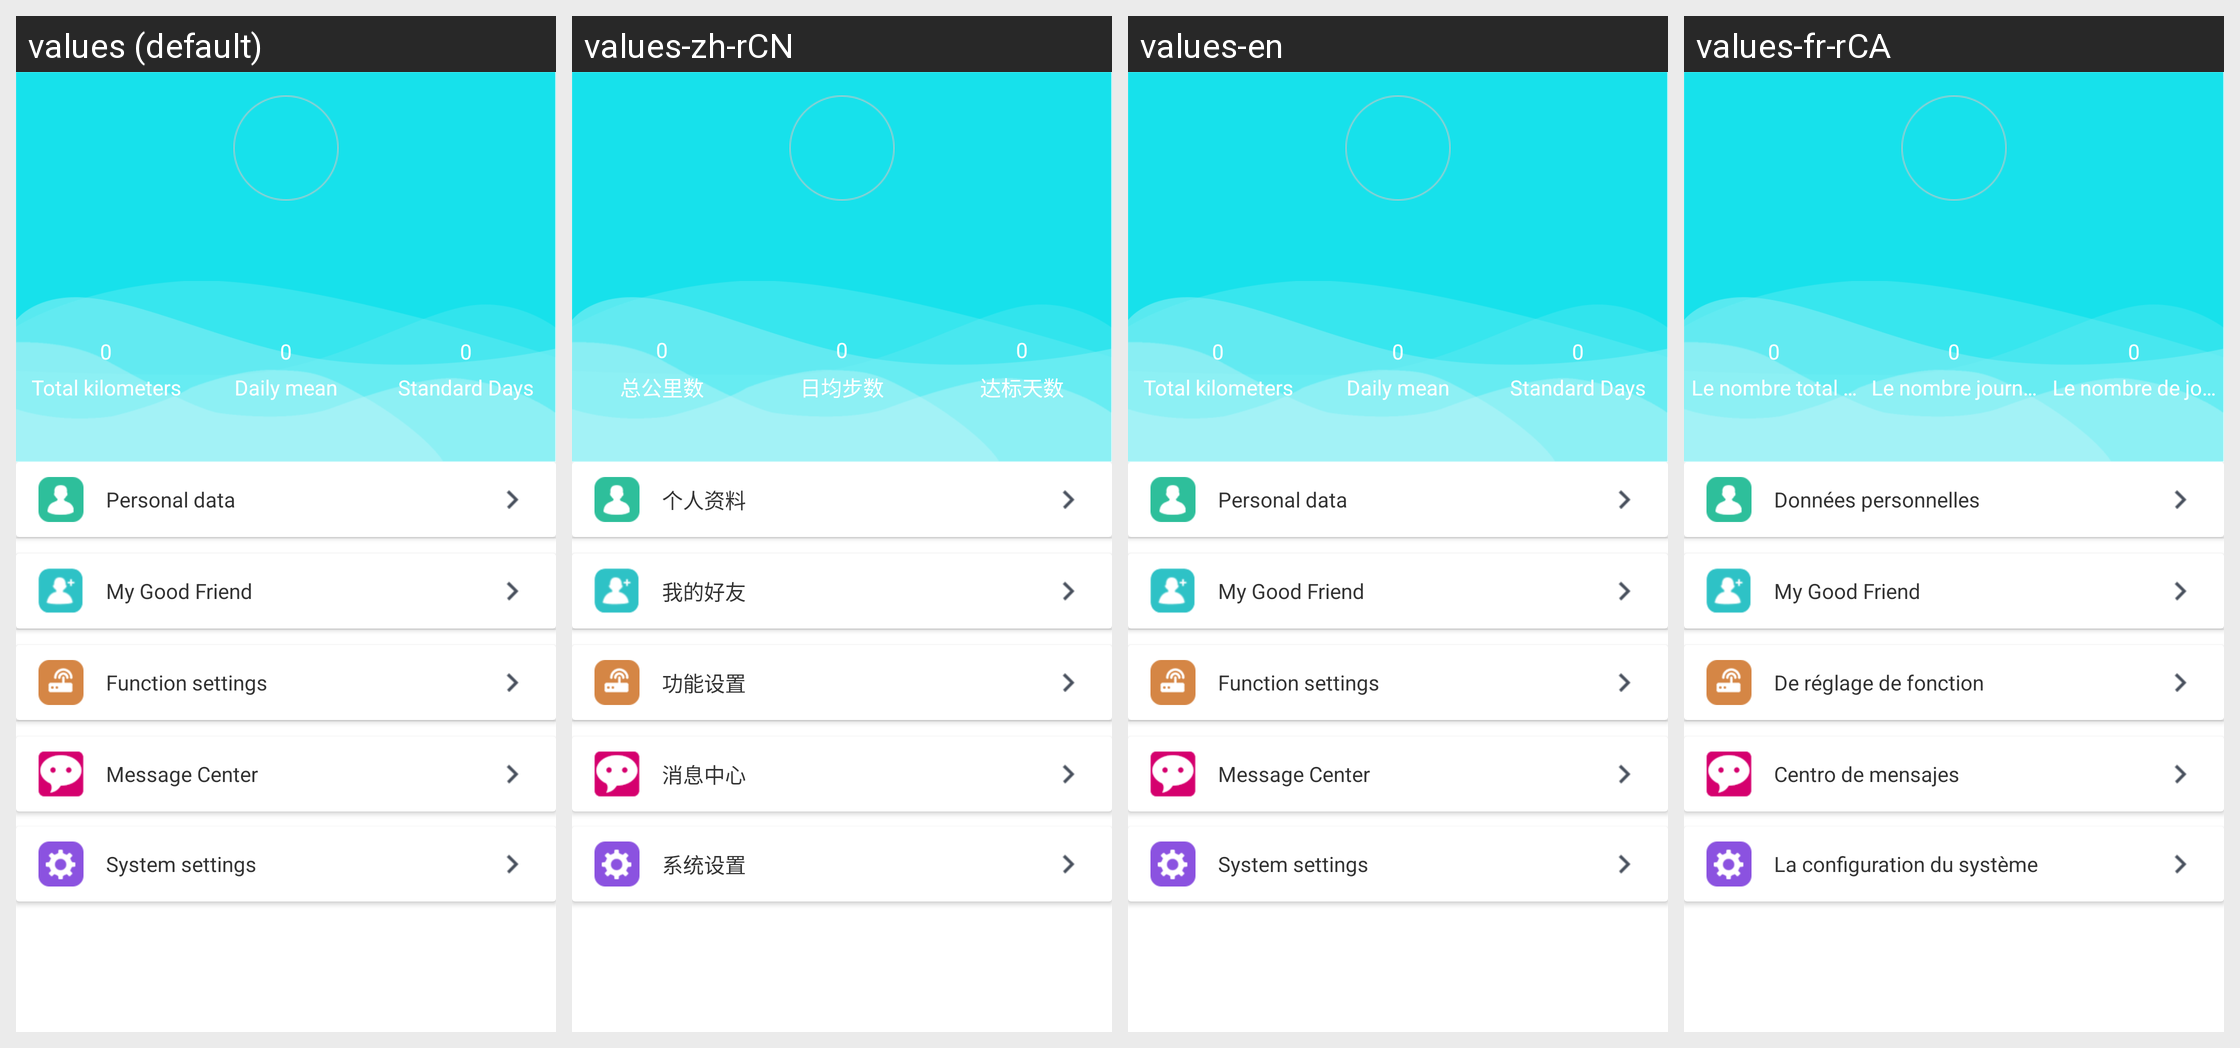

Strings drawn on this Android screen and how each of the app's shown locales translates them:
Android screen res/layout/fragment_watch_mine.xml rendered under 4 locales, left to right: values (default), values-zh-rCN, values-en, values-fr-rCA. Device: Nexus 5 (rendered at 1080×1920; each locale shown at half size, 540×960, under a caption strip naming it); theme BAppTheme.
Other locales in the repository, not shown: values-de-rDE, values-es-rES, values-fr-rBE, values-fr-rFR, values-it-rCH, values-it-rIT, values-ja-rJP, values-ko-rKR, values-pt-rBR, values-ru-rRU, values-vi-rVN, values-zh-rHK, values-zh-rTW.
Strings drawn on this screen, with the default value and each locale's value (text and hints the layout hard-codes, and strings that could not be matched under every locale, appear in the picture but are not listed):

totaldistance
  values: Total kilometers
  values-zh-rCN: 总公里数
  values-en: Total kilometers
  values-fr-rCA: Le nombre total de kilomètres

Totalnumberofsteps
  values: Daily mean
  values-zh-rCN: 日均步数
  values-en: Daily mean
  values-fr-rCA: Le nombre journalier moyen de l’étape

goalfinish
  values: Standard Days
  values-zh-rCN: 达标天数
  values-en: Standard Days
  values-fr-rCA: Le nombre de jours standard

personal_str
  values: Personal data
  values-zh-rCN: 个人资料
  values-en: Personal data
  values-fr-rCA: Données personnelles

string_my_frend
  values: My Good Friend
  values-zh-rCN: 我的好友
  values-en: My Good Friend
  values-fr-rCA: My Good Friend

function_str
  values: Function settings
  values-zh-rCN: 功能设置
  values-en: Function settings
  values-fr-rCA: De réglage de fonction

msg_center
  values: Message Center
  values-zh-rCN: 消息中心
  values-en: Message Center
  values-fr-rCA: Centro de mensajes

system_settings
  values: System settings
  values-zh-rCN: 系统设置
  values-en: System settings
  values-fr-rCA: La configuration du système
